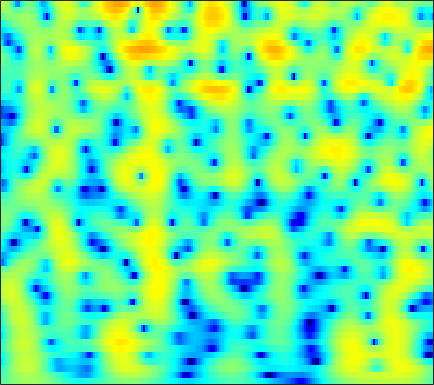

Data behind this chart, as committed beside it:
-2.6363, -2.1541, -1.5531, -1.001, -0.61974, -0.15532, 0.25847, 0.53489, 0.85544, 1.1186, 1.3243, 1.441, 1.5451, 1.5908, 1.5857, 1.5274, 1.4139, 1.2939, 1.0882, 0.82817, 0.51361, 0.24165, -0.16212, -0.60897
-3.345, -2.667, -1.823, -1.052, -0.523, 0.1131, 0.6679, 1.029, 1.436, 1.756, 1.988, 2.104, 2.181, 2.17, 2.104, 1.941, 1.695, 1.458, 1.075, 0.6222, 0.1054, -0.3198, -0.9306, -1.581
-5.202, -4.036, -2.615, -1.349, -0.5005, 0.4975, 1.344, 1.881, 2.469, 2.912, 3.209, 3.336, 3.377, 3.27, 3.09, 2.714, 2.176, 1.663, 0.8221, -0.2066, -1.438, -2.502, -4.114, -5.929
-7.961, -6.196, -4.152, -2.408, -1.272, 0.03413, 1.121, 1.802, 2.54, 3.092, 3.463, 3.625, 3.688, 3.576, 3.377, 2.956, 2.354, 1.78, 0.8456, -0.2932, -1.65, -2.819, -4.577, -6.524
-6.545, -5.264, -3.667, -2.218, -1.236, -0.07669, 0.906, 1.527, 2.201, 2.699, 3.022, 3.15, 3.172, 3.026, 2.812, 2.391, 1.831, 1.328, 0.5686, -0.2647, -1.139, -1.795, -2.631, -3.382
-4.431, -3.421, -2.13, -0.9276, -0.09642, 0.9004, 1.751, 2.288, 2.859, 3.255, 3.469, 3.508, 3.395, 3.089, 2.733, 2.083, 1.232, 0.4622, -0.7371, -2.113, -3.608, -4.725, -6.025, -6.841
-5.01, -3.793, -2.266, -0.8751, 0.0652, 1.168, 2.088, 2.658, 3.25, 3.648, 3.846, 3.862, 3.704, 3.334, 2.913, 2.144, 1.116, 0.1509, -1.441, -3.471, -6.098, -8.616, -12.92, -16.09
-8.051, -6.12, -3.943, -2.129, -0.9731, 0.3237, 1.365, 1.993, 2.633, 3.058, 3.278, 3.312, 3.188, 2.875, 2.523, 1.91, 1.155, 0.5138, -0.4127, -1.377, -2.314, -2.944, -3.602, -3.965
-6.438, -4.997, -3.214, -1.631, -0.5904, 0.5958, 1.556, 2.128, 2.689, 3.03, 3.154, 3.107, 2.865, 2.427, 1.982, 1.257, 0.4148, -0.2618, -1.163, -1.985, -2.632, -2.954, -3.146, -3.104
-4.515, -3.252, -1.647, -0.2098, 0.7318, 1.8, 2.647, 3.133, 3.571, 3.769, 3.718, 3.515, 3.024, 2.276, 1.534, 0.2729, -1.344, -2.825, -5.201, -7.965, -10.35, -10.69, -9.023, -6.792
-5.342, -3.459, -1.406, 0.2282, 1.221, 2.281, 3.06, 3.466, 3.78, 3.847, 3.661, 3.357, 2.736, 1.863, 1.034, -0.3189, -1.975, -3.432, -5.655, -8.066, -9.956, -10.17, -8.789, -6.825
-2.946, -1.601, -0.07753, 1.151, 1.903, 2.688, 3.216, 3.439, 3.527, 3.382, 3.018, 2.609, 1.879, 0.9542, 0.1562, -1.001, -2.219, -3.136, -4.281, -5.204, -5.744, -5.85, -5.613, -5.05
0.6132, 1.323, 2.159, 2.855, 3.267, 3.637, 3.788, 3.755, 3.52, 3.051, 2.366, 1.719, 0.6792, -0.5316, -1.544, -3.034, -4.671, -5.992, -7.837, -9.616, -10.87, -11.01, -9.982, -8.179
2.24, 2.818, 3.448, 3.914, 4.129, 4.206, 4.046, 3.777, 3.202, 2.357, 1.235, 0.2154, -1.349, -3.117, -4.559, -6.539, -8.467, -9.882, -11.99, -14.81, -18.53, -19.32, -15.01, -10.65
2.498, 3.101, 3.716, 4.089, 4.207, 4.154, 3.861, 3.461, 2.663, 1.554, 0.04427, -1.385, -3.792, -6.964, -10.04, -15.42, -19.46, -17.22, -13.82, -11.61, -9.937, -8.796, -7.272, -5.647
2.044, 2.537, 3.03, 3.314, 3.406, 3.385, 3.156, 2.825, 2.164, 1.236, 0.02691, -1.099, -2.9, -4.973, -6.651, -8.722, -9.763, -9.638, -8.739, -7.503, -6.242, -5.358, -4.2, -3.043
0.9317, 1.201, 1.501, 1.778, 1.963, 2.112, 2.121, 2.043, 1.802, 1.363, 0.7721, 0.2144, -0.6379, -1.592, -2.312, -3.189, -3.949, -4.406, -4.796, -4.899, -4.723, -4.382, -3.618, -2.633
-1.769, -1.763, -1.442, -0.7892, -0.2266, 0.4533, 1.016, 1.357, 1.655, 1.755, 1.661, 1.478, 1.083, 0.4932, -0.04805, -0.9354, -2.092, -3.135, -4.827, -6.947, -9.043, -9.487, -7.575, -4.702
-12.83, -13.88, -10.29, -6.762, -4.867, -2.962, -1.513, -0.7021, 0.09986, 0.6941, 1.053, 1.198, 1.212, 1.034, 0.7373, 0.108, -0.7898, -1.709, -3.374, -5.542, -7.836, -8.477, -6.396, -3.377
-10.66, -11.37, -10.64, -9.021, -7.967, -6.687, -5.483, -4.701, -3.764, -2.887, -2.119, -1.641, -1.141, -0.7852, -0.642, -0.5679, -0.597, -0.7, -0.8513, -0.9253, -0.8472, -0.5906, 0.04097, 0.8778
-6.92, -7.756, -8.731, -9.841, -10.52, -11.02, -10.94, -10.28, -8.794, -7.24, -5.821, -4.903, -3.885, -3.083, -2.561, -1.946, -1.427, -1.048, -0.5099, 0.03716, 0.6397, 1.133, 1.789, 2.469
-5.363, -6.402, -8.377, -11.14, -13.98, -21.17, -30.03, -19.39, -13.57, -10.33, -8.269, -7.211, -6.103, -5.307, -4.779, -4.114, -3.436, -2.811, -1.861, -0.8167, 0.3089, 1.14, 2.156, 3.069
-2.978, -3.69, -4.802, -6.11, -7.266, -8.451, -9.26, -9.372, -9.016, -8.683, -8.347, -8.197, -8.133, -8.2, -8.42, -8.888, -8.995, -8.421, -6.614, -4.117, -1.659, -0.06275, 1.75, 3.175
-1.167, -1.258, -1.582, -2.247, -2.828, -3.758, -4.864, -5.75, -7.115, -8.689, -10.29, -11.14, -11.78, -11.97, -12.36, -13.88, -17.97, -20.66, -12.98, -6.933, -2.906, -0.6917, 1.585, 3.226
-0.3226, -0.1225, -0.2234, -0.6124, -1.058, -2.028, -3.249, -4.548, -6.808, -10.08, -15.49, -23.69, -20.98, -13.95, -11.31, -8.998, -7.419, -6.171, -4.368, -2.381, -0.4527, 0.8314, 2.301, 3.378
-0.2663, -0.1087, -0.1283, -0.2825, -0.573, -1.111, -1.866, -2.58, -3.664, -4.858, -5.933, -6.381, -6.409, -5.75, -4.995, -3.88, -2.753, -1.913, -0.8568, 0.1738, 1.088, 1.706, 2.391, 2.878
-0.9132, -0.8234, -0.6926, -0.6841, -0.7254, -0.8132, -1.019, -1.156, -1.414, -1.605, -1.727, -1.746, -1.631, -1.377, -1.087, -0.6585, -0.1599, 0.1978, 0.6631, 1.071, 1.398, 1.593, 1.73, 1.787
-2.085, -1.965, -1.76, -1.545, -1.331, -1.076, -0.7872, -0.5986, -0.3445, -0.111, 0.1271, 0.2928, 0.5386, 0.7875, 0.9624, 1.192, 1.378, 1.477, 1.554, 1.525, 1.413, 1.247, 0.9532, 0.5663
-4.351, -4.297, -4.035, -3.41, -2.799, -1.994, -1.132, -0.5938, 0.1085, 0.6855, 1.191, 1.519, 1.901, 2.223, 2.401, 2.588, 2.651, 2.63, 2.464, 2.126, 1.595, 1.049, 0.1768, -0.9144
-10.57, -11.68, -10.56, -7.651, -5.751, -3.595, -1.958, -0.9727, 0.08407, 0.9181, 1.587, 2.036, 2.535, 2.967, 3.245, 3.53, 3.686, 3.702, 3.519, 3.095, 2.311, 1.465, -0.1488, -2.472
-12.62, -13.94, -12.41, -8.707, -6.638, -4.327, -2.799, -1.895, -1.077, -0.4984, -0.04184, 0.2833, 0.8004, 1.41, 1.943, 2.614, 3.227, 3.55, 3.799, 3.743, 3.36, 2.802, 1.66, 0.03034
-8.188, -7.832, -7.104, -6.144, -5.415, -4.588, -4.089, -3.979, -4.235, -4.929, -5.895, -6.55, -6.457, -5.004, -3.519, -1.544, 0.1391, 1.152, 2.214, 2.915, 3.325, 3.433, 3.364, 3.085
-10.19, -8.814, -7.298, -6.354, -5.767, -5.429, -5.43, -5.851, -6.912, -8.909, -12.35, -16.81, -21.41, -13.38, -9.48, -5.97, -3.444, -1.933, -0.2527, 1.091, 2.141, 2.763, 3.397, 3.817
-9.527, -8.475, -7.076, -6.219, -5.688, -5.387, -5.378, -5.625, -6.249, -7.151, -8.148, -8.845, -9.345, -9.139, -8.628, -7.466, -5.984, -4.608, -2.74, -0.9068, 0.6765, 1.705, 2.807, 3.651
-7.329, -6.877, -6.188, -5.497, -5.116, -4.673, -4.509, -4.452, -4.684, -5.113, -5.905, -6.639, -7.967, -9.876, -11.9, -14.79, -13.47, -9.917, -5.836, -2.703, -0.3581, 1.034, 2.455, 3.521
-8.572, -8.03, -7.301, -6.243, -5.576, -4.697, -4.043, -3.717, -3.476, -3.556, -3.918, -4.393, -5.435, -6.917, -8.3, -9.744, -9.038, -7.019, -4.163, -1.718, 0.2021, 1.317, 2.513, 3.36
-17.37, -14.75, -11.38, -8.746, -7.183, -5.559, -4.266, -3.553, -2.78, -2.259, -1.895, -1.792, -1.74, -1.76, -1.753, -1.573, -1.151, -0.6695, 0.1, 0.8552, 1.535, 1.926, 2.322, 2.564
-15.23, -13.68, -11.11, -9.014, -7.461, -5.888, -4.443, -3.501, -2.355, -1.333, -0.4771, 0.08115, 0.7315, 1.26, 1.608, 1.988, 2.319, 2.489, 2.643, 2.624, 2.383, 2.059, 1.356, 0.4875
-9.439, -9.641, -9.255, -8.728, -8.115, -7.107, -5.868, -4.758, -3.228, -1.708, -0.3367, 0.6162, 1.708, 2.607, 3.151, 3.693, 4.028, 4.135, 4.044, 3.675, 2.92, 2.043, 0.3082, -2.43
-11.23, -11.81, -12.43, -13.24, -14.04, -14.09, -12.49, -10.2, -7.237, -4.518, -2.292, -0.8866, 0.6771, 1.922, 2.662, 3.402, 3.865, 4.053, 4.037, 3.75, 3.157, 2.486, 1.321, -0.1449
-15.96, -15.43, -15.98, -17.37, -19.74, -24.08, -19.67, -14.75, -10.15, -6.734, -4.104, -2.477, -0.7364, 0.6528, 1.483, 2.342, 2.926, 3.211, 3.385, 3.328, 3.102, 2.812, 2.344, 1.833
-16.2, -14.72, -13.67, -13.19, -12.66, -11.93, -10.73, -9.368, -7.476, -5.557, -3.699, -2.453, -0.9937, 0.2455, 1.008, 1.834, 2.434, 2.725, 2.963, 3.016, 2.917, 2.786, 2.529, 2.24
-10.21, -9.902, -9.257, -8.73, -8.323, -7.662, -6.924, -6.236, -5.182, -3.995, -2.694, -1.754, -0.5025, 0.5897, 1.299, 2.046, 2.575, 2.808, 2.917, 2.841, 2.591, 2.347, 1.988, 1.66
-5.753, -5.671, -5.47, -5.276, -5.344, -5.363, -5.362, -5.402, -4.952, -4.024, -2.687, -1.501, 0.04314, 1.385, 2.223, 3.032, 3.491, 3.622, 3.451, 2.918, 2.08, 1.269, 0.1661, -0.6378
-3.857, -3.277, -2.99, -3.068, -3.4, -4.508, -6.471, -8.713, -12.49, -10.48, -5.531, -2.623, 0.2303, 2.285, 3.38, 4.379, 4.845, 4.87, 4.457, 3.423, 1.644, -0.3773, -4.628, -12.48
-4.918, -3.796, -3.031, -2.914, -3.098, -3.87, -5.245, -6.526, -7.696, -6.777, -4.247, -2.196, 0.06691, 1.804, 2.764, 3.655, 4.115, 4.154, 3.85, 3.114, 1.895, 0.6756, -1.118, -2.547
-4.295, -3.791, -3.268, -3.036, -3.067, -3.15, -3.267, -3.315, -3.163, -2.656, -1.855, -1.112, -0.1068, 0.8263, 1.425, 2.019, 2.395, 2.519, 2.457, 2.197, 1.782, 1.42, 0.9372, 0.5785
-2.56, -2.597, -2.635, -2.692, -2.78, -2.89, -2.911, -2.837, -2.65, -2.268, -1.683, -1.214, -0.5067, 0.1613, 0.6133, 1.1, 1.415, 1.563, 1.61, 1.512, 1.343, 1.212, 1.032, 0.9241
-0.9802, -1.382, -1.945, -2.466, -2.838, -3.379, -3.775, -3.911, -3.872, -3.474, -2.715, -2.045, -1.067, -0.1767, 0.3981, 0.9823, 1.311, 1.416, 1.357, 1.09, 0.7072, 0.4256, 0.1544, 0.1201
0.06545, -0.628, -1.705, -2.88, -3.744, -5.055, -6.654, -7.94, -8.85, -7.965, -5.686, -3.8, -1.638, 0.04581, 0.9907, 1.839, 2.255, 2.241, 1.854, 0.9865, -0.4096, -1.804, -3.576, -4.032
-1.468, -2.797, -4.407, -5.845, -6.912, -8.194, -10.05, -12.33, -17.11, -14.33, -8.132, -4.89, -1.805, 0.3648, 1.494, 2.489, 2.954, 2.95, 2.446, 1.312, -0.6486, -2.917, -7.519, -10.3
-6.694, -9.271, -13.98, -17.6, -15.9, -12.75, -10.53, -9.194, -7.835, -6.231, -4.43, -2.98, -1.242, 0.1933, 1.017, 1.806, 2.215, 2.328, 2.168, 1.724, 1.067, 0.5649, 0.07969, 0.08143
-8.817, -10.36, -12.6, -13.86, -12.97, -10.61, -8.279, -6.827, -5.115, -3.642, -2.342, -1.452, -0.4196, 0.4017, 0.903, 1.368, 1.633, 1.71, 1.706, 1.609, 1.487, 1.421, 1.416, 1.559
-8.275, -7.9, -7.332, -6.663, -5.991, -5.065, -4.017, -3.242, -2.197, -1.277, -0.4525, 0.04542, 0.596, 0.9727, 1.152, 1.235, 1.178, 1.027, 0.7834, 0.5435, 0.4088, 0.3963, 0.5481, 0.8791
-6.625, -5.189, -3.846, -2.838, -2.208, -1.46, -0.8049, -0.3487, 0.2011, 0.6957, 1.1, 1.318, 1.475, 1.472, 1.314, 0.9267, 0.2944, -0.3082, -1.314, -2.399, -3.28, -3.507, -3.005, -1.836
-1.628, -1.069, -0.5063, -0.1323, 0.03331, 0.2477, 0.4266, 0.5766, 0.7804, 1.031, 1.241, 1.365, 1.371, 1.151, 0.7989, 0.04219, -1.125, -2.286, -4.403, -7.534, -13.05, -20.92, -13.55, -6.878
1.675, 1.572, 1.307, 0.8318, 0.3376, -0.4834, -1.284, -1.699, -1.756, -1.312, -0.6489, -0.2119, 0.1268, 0.05297, -0.2577, -1.093, -2.332, -3.558, -5.361, -7.183, -8.49, -8.585, -7.171, -4.625
3.112, 2.756, 2.024, 0.8631, -0.3896, -2.896, -6.882, -11.31, -12.39, -6.922, -3.493, -1.97, -0.8447, -0.5336, -0.7826, -1.728, -3.386, -5.127, -8.123, -10.95, -10.44, -8.168, -5.034, -2.316
